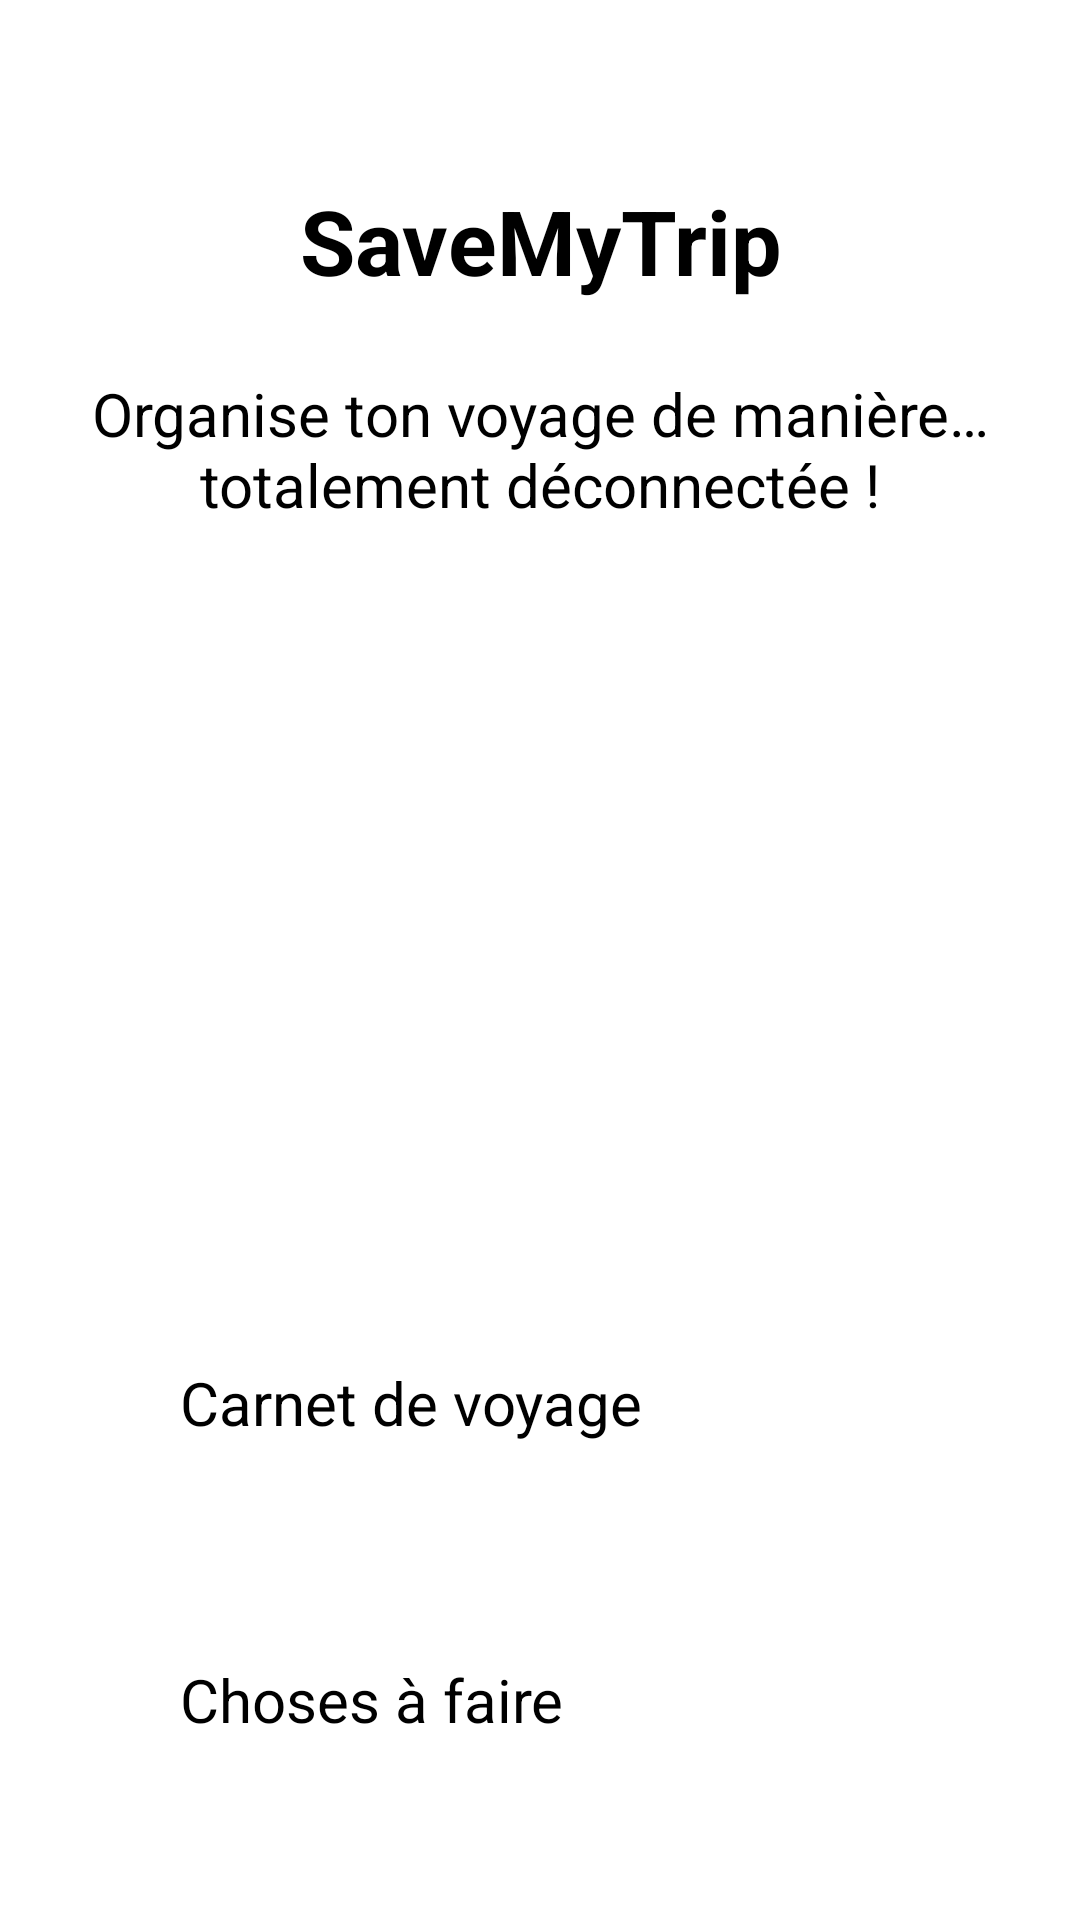

Android layout source for this screen:
<!-- AndroidManifest.xml: activity theme Theme.SaveMyTrip.MainActivityNoTitle -->
<!-- res/layout/activity_main.xml -->
<?xml version="1.0" encoding="utf-8"?>
<androidx.coordinatorlayout.widget.CoordinatorLayout xmlns:android="http://schemas.android.com/apk/res/android"
    xmlns:tools="http://schemas.android.com/tools"
    android:layout_width="match_parent"
    android:layout_height="match_parent"
    tools:context=".MainActivity">

    
    <LinearLayout
        android:layout_width="match_parent"
        android:layout_height="match_parent"
        android:gravity="center_horizontal"
        android:orientation="vertical">

        
        <ImageView
            android:layout_width="wrap_content"
            android:layout_height="wrap_content"
            android:layout_margin="@dimen/large_margin_padding"
            android:background="@drawable/ic_launcher_foreground"
            android:contentDescription="@string/logo_description" />

        
        <TextView
            android:layout_width="wrap_content"
            android:layout_height="wrap_content"
            android:layout_margin="@dimen/margin_padding"
            android:text="@string/app_name"
            android:textAlignment="center"
            android:textSize="@dimen/title_font_size"
            android:textStyle="bold" />

        
        <TextView
            android:layout_width="wrap_content"
            android:layout_height="wrap_content"
            android:layout_margin="@dimen/margin_padding"
            android:text="@string/main_activity_description"
            android:textAlignment="center"
            android:textSize="@dimen/text_font_size" />
    </LinearLayout>

    
    <LinearLayout
        android:layout_width="match_parent"
        android:layout_height="match_parent"
        android:layout_margin="@dimen/large_margin_padding"
        android:gravity="bottom"
        android:orientation="vertical">

        
        <Button
            android:id="@+id/main_button_trip_book"
            android:layout_width="match_parent"
            android:layout_height="wrap_content"
            android:layout_margin="@dimen/margin_padding"
            android:backgroundTint="@color/purple_700"
            android:padding="@dimen/large_margin_padding"
            android:text="@string/title_trip_book"
            android:textSize="@dimen/text_font_size" />

        
        <Button
            android:id="@+id/main_button_todo_list"
            android:layout_width="match_parent"
            android:layout_height="wrap_content"
            android:layout_margin="@dimen/margin_padding"
            android:backgroundTint="@color/teal_700"
            android:padding="@dimen/large_margin_padding"
            android:text="@string/title_todo_list"
            android:textSize="@dimen/text_font_size" />
    </LinearLayout>

</androidx.coordinatorlayout.widget.CoordinatorLayout>
<!-- resources referenced by this layout -->
<resources>
  <dimen name="large_margin_padding">24dp</dimen>
  <dimen name="margin_padding">12dp</dimen>
  <dimen name="text_font_size">20sp</dimen>
  <dimen name="title_font_size">30sp</dimen>
  <string name="app_name">SaveMyTrip</string>
  <string name="logo_description">Image</string>
  <string name="main_activity_description">Organise ton voyage de manière… totalement déconnectée !</string>
  <string name="title_todo_list">Choses à faire</string>
  <string name="title_trip_book">Carnet de voyage</string>
  <style name="Theme.SaveMyTrip.MainActivityNoTitle" parent="Theme.SaveMyTrip">
          <item name="windowNoTitle">true</item>
          <item name="windowActionBar">false</item>
          <item name="actionBarTheme">@null</item>
      </style>
  <style name="Theme.SaveMyTrip" parent="Theme.Material3.Dark">
              
          <item name="colorPrimary">@color/purple_500</item>
          <item name="colorPrimaryVariant">@color/purple_700</item>
          <item name="colorOnPrimary">@color/white</item>
  
              
          <item name="colorSecondary">@color/teal_200</item>
          <item name="colorSecondaryVariant">@color/teal_700</item>
          <item name="colorOnSecondary">@color/black</item>
  
              
      </style>
  <!-- not gathered from this repository: default colours our renderer supplied (Android Studio template values) -->
  <color name="purple_500">#FF6200EE</color>
  <color name="purple_700">#FF3700B3</color>
  <color name="teal_200">#FF03DAC5</color>
  <color name="teal_700">#FF018786</color>
  <color name="black">#FF000000</color>
  <color name="white">#FFFFFFFF</color>
</resources>
